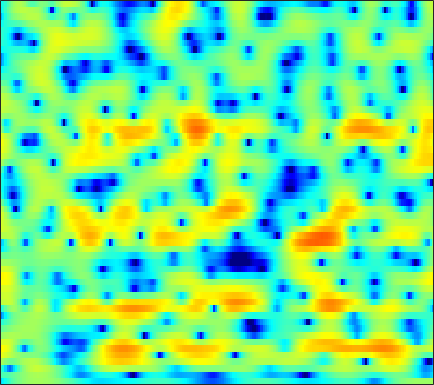

Source data for this figure (header and first rows):
-7.2247, -6.1007, -4.8201, -3.7422, -3.0437, -2.2182, -1.5062, -1.0398, -0.49456, -0.030315, 0.36579, 0.62414, 0.91416, 1.1471, 1.2874, 1.4234, 1.5071, 1.533, 1.5184, 1.4696, 1.3828, 1.2976, 1.1452, 0.95203
-2.517, -2.413, -2.226, -1.987, -1.774, -1.448, -1.084, -0.7902, -0.3838, 0.02371, 0.4137, 0.6877, 1.014, 1.29, 1.459, 1.629, 1.727, 1.755, 1.727, 1.625, 1.447, 1.264, 0.9513, 0.5594
-3.033, -4.717, -7.534, -10.85, -12.36, -10.5, -7.206, -5.122, -2.929, -1.253, 0.03633, 0.8051, 1.611, 2.214, 2.542, 2.841, 2.987, 3.005, 2.914, 2.705, 2.388, 2.082, 1.591, 1.015
2.004, 1.28, 0.4017, -0.2669, -0.5517, -0.612, -0.3585, -0.0314, 0.4828, 1.003, 1.468, 1.759, 2.066, 2.26, 2.331, 2.32, 2.177, 1.973, 1.567, 1.005, 0.2722, -0.4016, -1.48, -2.788
4.696, 4.29, 3.729, 3.156, 2.722, 2.15, 1.591, 1.195, 0.7126, 0.3169, 0.0395, -0.08302, -0.1353, -0.1007, -0.0497, 0.005203, -0.01721, -0.1227, -0.4081, -0.8833, -1.579, -2.256, -3.387, -4.803
5.861, 5.587, 5.072, 4.364, 3.681, 2.53, 1.016, -0.4285, -2.938, -6.413, -10.86, -12.17, -8.637, -5.168, -3.348, -1.665, -0.6016, -0.1245, 0.1686, 0.1176, -0.2307, -0.6662, -1.437, -2.396
3.677, 3.815, 3.799, 3.566, 3.247, 2.635, 1.819, 1.091, 0.02026, -1.003, -1.717, -1.912, -1.678, -1.074, -0.5578, 0.05091, 0.4713, 0.6306, 0.6237, 0.3519, -0.1886, -0.7682, -1.778, -3.092
0.6505, 1.058, 1.45, 1.694, 1.792, 1.831, 1.786, 1.712, 1.587, 1.462, 1.365, 1.316, 1.281, 1.267, 1.255, 1.205, 1.083, 0.9295, 0.6199, 0.1714, -0.437, -1.012, -1.939, -3.072
-1.442, -1.052, -0.5678, -0.129, 0.1637, 0.5025, 0.7872, 0.9698, 1.167, 1.316, 1.425, 1.486, 1.535, 1.538, 1.512, 1.437, 1.298, 1.15, 0.8888, 0.5513, 0.142, -0.216, -0.7527, -1.334
-4.151, -3.696, -2.974, -2.214, -1.661, -0.98, -0.3986, -0.02752, 0.395, 0.7274, 0.9827, 1.136, 1.296, 1.402, 1.445, 1.455, 1.407, 1.333, 1.173, 0.9542, 0.6852, 0.4566, 0.1324, -0.1848
-11.17, -8.866, -6.036, -3.9, -2.696, -1.5, -0.6744, -0.2502, 0.1326, 0.3874, 0.5884, 0.7367, 0.9631, 1.219, 1.412, 1.631, 1.763, 1.791, 1.706, 1.475, 1.115, 0.7808, 0.2802, -0.206
-4.442, -3.233, -1.478, -0.07095, 0.6642, 1.202, 1.24, 0.9493, 0.1695, -0.9366, -1.989, -2.342, -1.838, -0.5444, 0.5031, 1.691, 2.505, 2.852, 2.947, 2.638, 1.89, 1.031, -0.5813, -2.795
2.784, 2.954, 3.145, 3.209, 3.126, 2.726, 1.927, 1.002, -0.8482, -3.636, -7.59, -10.12, -7.849, -3.988, -1.885, 0.04219, 1.23, 1.722, 1.958, 1.732, 1.025, 0.1805, -1.378, -3.417
3.143, 3.293, 3.346, 3.223, 3.01, 2.557, 1.929, 1.372, 0.5379, -0.3161, -1.009, -1.333, -1.443, -1.212, -0.9288, -0.5381, -0.2246, -0.1049, -0.109, -0.3393, -0.7696, -1.22, -1.92, -2.696
3.756, 3.934, 3.98, 3.811, 3.547, 3.049, 2.385, 1.806, 0.992, 0.1793, -0.5343, -0.9493, -1.307, -1.425, -1.388, -1.244, -1.107, -1.063, -1.139, -1.405, -1.846, -2.308, -3.054, -3.896
5.297, 5.393, 5.307, 4.981, 4.572, 3.796, 2.733, 1.727, 0.1022, -1.843, -4.006, -5.437, -6.274, -5.556, -4.524, -3.189, -2.199, -1.722, -1.445, -1.585, -2.169, -2.889, -4.285, -6.187
5.626, 5.625, 5.44, 5.033, 4.574, 3.716, 2.558, 1.433, -0.4989, -3.059, -6.51, -9.604, -11.52, -8.522, -6.111, -3.802, -2.322, -1.628, -1.175, -1.178, -1.649, -2.309, -3.647, -5.584
3.695, 3.671, 3.521, 3.225, 2.908, 2.357, 1.674, 1.079, 0.1768, -0.751, -1.592, -2.066, -2.381, -2.334, -2.097, -1.663, -1.239, -0.9923, -0.8099, -0.8023, -0.9779, -1.222, -1.675, -2.216
1.434, 1.408, 1.334, 1.212, 1.086, 0.8679, 0.5815, 0.3526, 0.03634, -0.2787, -0.5485, -0.6978, -0.798, -0.7906, -0.7331, -0.6016, -0.4425, -0.3256, -0.1903, -0.1265, -0.1174, -0.1539, -0.2389, -0.3564
-0.9292, -0.9778, -0.9091, -0.7456, -0.6216, -0.4985, -0.479, -0.525, -0.6266, -0.7633, -0.8663, -0.9024, -0.8707, -0.7176, -0.5522, -0.2732, 0.02943, 0.2489, 0.5201, 0.7409, 0.8962, 0.9694, 1.014, 1.013
-6.16, -5.871, -4.379, -2.818, -1.936, -1.205, -0.9142, -0.9783, -1.364, -1.927, -2.482, -2.718, -2.625, -2.075, -1.46, -0.5853, 0.2169, 0.7324, 1.275, 1.703, 2.006, 2.176, 2.318, 2.374
-8.151, -7.032, -3.706, -1.341, -0.2575, 0.3973, 0.3598, -0.1554, -1.584, -4.077, -8.365, -13.42, -12.91, -6.786, -3.95, -1.5, 0.03146, 0.7881, 1.395, 1.718, 1.917, 2.059, 2.291, 2.558
2.389, 2.233, 2.217, 2.296, 2.301, 2.144, 1.632, 1.049, -0.06973, -1.548, -3.161, -4.037, -4.218, -3.364, -2.498, -1.617, -1.199, -1.243, -1.738, -2.755, -4.027, -4.785, -4.623, -3.125
3.746, 3.497, 3.145, 2.761, 2.449, 2.01, 1.513, 1.11, 0.5762, 0.05141, -0.4174, -0.7115, -0.9661, -1.163, -1.325, -1.667, -2.295, -3.051, -4.548, -6.886, -10.63, -14.62, -15.12, -9.598
3.728, 3.303, 2.656, 1.944, 1.399, 0.6938, 0.1618, -0.1663, -0.4134, -0.4872, -0.4448, -0.4086, -0.3656, -0.4245, -0.5766, -0.9323, -1.499, -2.1, -3.098, -4.205, -5.208, -5.766, -5.925, -5.35
3.97, 3.158, 1.873, 0.3541, -0.9026, -2.602, -3.897, -4.282, -3.872, -2.772, -1.553, -0.7148, 0.1331, 0.7084, 0.9388, 0.9684, 0.6779, 0.2678, -0.616, -1.816, -3.364, -4.721, -6.596, -7.469
3.074, 1.894, -0.0325, -2.442, -4.72, -8.967, -16.9, -27.33, -12.38, -6.843, -3.547, -1.766, -0.006628, 1.211, 1.839, 2.304, 2.366, 2.157, 1.509, 0.3492, -1.438, -3.289, -6.716, -9.731
-0.3339, -1.66, -3.709, -5.935, -7.559, -9.307, -10.21, -9.983, -8.691, -6.691, -4.53, -3.064, -1.34, 0.03304, 0.8222, 1.583, 2.028, 2.146, 2.085, 1.776, 1.298, 0.8916, 0.4313, 0.2671
-3.304, -4.867, -7.47, -10.92, -14.36, -19.86, -18.8, -14.79, -10.69, -7.693, -5.282, -3.743, -2.017, -0.6014, 0.2546, 1.163, 1.83, 2.179, 2.472, 2.612, 2.638, 2.601, 2.538, 2.469
-4.258, -5.515, -7.447, -9.627, -11.26, -12.7, -12.4, -11.04, -8.771, -6.551, -4.572, -3.272, -1.752, -0.4899, 0.3049, 1.188, 1.857, 2.252, 2.618, 2.847, 2.957, 2.979, 2.939, 2.825
-4.148, -5.129, -6.368, -7.372, -7.865, -7.989, -7.582, -6.903, -5.732, -4.4, -3.044, -2.08, -0.9153, 0.0861, 0.7296, 1.429, 1.959, 2.247, 2.516, 2.647, 2.668, 2.631, 2.511, 2.345
-3.947, -5.519, -7.851, -9.932, -10.6, -9.782, -7.828, -6.34, -4.505, -2.896, -1.547, -0.6585, 0.3276, 1.14, 1.623, 2.097, 2.406, 2.514, 2.522, 2.383, 2.127, 1.876, 1.525, 1.216
-1.8, -3.802, -7.456, -12.71, -15.48, -11.06, -6.89, -4.663, -2.512, -0.9096, 0.3131, 1.035, 1.804, 2.372, 2.673, 2.915, 2.96, 2.861, 2.514, 1.925, 1.06, 0.2325, -1.014, -2.176
1.96, 1.034, -0.2086, -1.204, -1.622, -1.677, -1.255, -0.807, -0.158, 0.4055, 0.9117, 1.221, 1.577, 1.815, 1.934, 2.002, 1.909, 1.734, 1.266, 0.4552, -0.8253, -2.238, -5.13, -10.59
3.735, 3.246, 2.54, 1.829, 1.347, 0.7438, 0.2456, -0.1205, -0.5325, -0.8869, -1.196, -1.342, -1.473, -1.478, -1.428, -1.328, -1.2, -1.149, -1.136, -1.297, -1.657, -2.111, -2.852, -3.508
4.659, 4.217, 3.515, 2.683, 1.972, 0.9162, -0.3083, -1.308, -2.796, -4.29, -5.673, -6.447, -7.03, -7.063, -6.875, -6.409, -5.648, -4.952, -3.917, -2.891, -2.034, -1.496, -0.9136, -0.3868
5.247, 4.689, 3.837, 2.855, 1.984, 0.6393, -1.083, -2.687, -5.493, -9.488, -15.4, -20.09, -17.71, -15.26, -14.88, -15.38, -14.39, -11.48, -7.6, -4.567, -2.329, -1.04, 0.2548, 1.15
4.673, 3.838, 2.772, 1.861, 1.256, 0.4248, -0.6664, -1.733, -3.658, -6.142, -8.852, -10.46, -11.25, -11.44, -12.05, -13.41, -12.58, -9.776, -5.875, -2.862, -0.6747, 0.5649, 1.719, 2.405
1.202, -1.149, -3.857, -3.849, -2.551, -1.051, -0.1775, 0.04405, -0.07123, -0.5563, -1.126, -1.556, -1.974, -2.221, -2.26, -2.113, -1.584, -0.9022, 0.1361, 1.206, 2.123, 2.633, 3.007, 3.038
-0.6049, -3.304, -6.831, -6.121, -3.938, -1.532, -0.0368, 0.6391, 1.142, 1.307, 1.286, 1.185, 1.038, 0.9149, 0.8895, 0.9523, 1.126, 1.323, 1.675, 2.017, 2.317, 2.386, 2.269, 1.821
1.812, 1.19, 0.5786, 0.3334, 0.3933, 0.6555, 0.929, 1.084, 1.171, 1.133, 0.9381, 0.7183, 0.3524, -0.02708, -0.2867, -0.5131, -0.5672, -0.5089, -0.265, 0.07872, 0.393, 0.5525, 0.6087, 0.3711
2.962, 2.734, 2.452, 2.194, 2.03, 1.803, 1.59, 1.403, 1.082, 0.6456, 0.05957, -0.4847, -1.393, -2.506, -3.445, -4.656, -5.351, -5.223, -4.323, -3.031, -1.857, -1.103, -0.4002, -0.01176
3.27, 3.135, 2.873, 2.549, 2.266, 1.862, 1.441, 1.11, 0.6413, 0.07989, -0.6123, -1.296, -2.548, -4.402, -6.484, -11.05, -23.55, -19.89, -9.743, -5.42, -2.785, -1.446, -0.2369, 0.5248
2.597, 2.458, 2.088, 1.543, 1.034, 0.3172, -0.386, -0.8163, -1.17, -1.298, -1.355, -1.472, -1.808, -2.438, -3.074, -3.995, -4.508, -4.217, -3.083, -1.607, -0.2583, 0.5199, 1.273, 1.686
0.9185, 0.7764, 0.2589, -0.7057, -1.752, -3.629, -5.955, -7.463, -7.607, -5.681, -3.59, -2.325, -1.09, -0.2707, 0.1741, 0.6146, 0.9993, 1.298, 1.734, 2.171, 2.518, 2.681, 2.728, 2.531
-1.331, -1.311, -1.66, -2.527, -3.581, -5.759, -9.126, -12.19, -12.15, -7.737, -4.274, -2.387, -0.5185, 0.8265, 1.577, 2.344, 2.905, 3.199, 3.464, 3.563, 3.48, 3.298, 2.844, 2.15
-3.452, -3.156, -2.972, -2.995, -3.141, -3.458, -3.716, -3.734, -3.341, -2.472, -1.346, -0.4611, 0.6399, 1.583, 2.171, 2.796, 3.239, 3.463, 3.589, 3.516, 3.228, 2.846, 2.095, 1.041
-5.878, -5.224, -4.362, -3.592, -3.1, -2.507, -1.972, -1.581, -1.025, -0.4283, 0.2181, 0.7119, 1.341, 1.924, 2.319, 2.761, 3.087, 3.252, 3.337, 3.246, 2.943, 2.543, 1.758, 0.6123
-10.4, -8.437, -6.225, -4.564, -3.591, -2.547, -1.731, -1.227, -0.6513, -0.1571, 0.2951, 0.6067, 0.9958, 1.374, 1.65, 2.016, 2.371, 2.603, 2.846, 2.971, 2.922, 2.744, 2.294, 1.537
-11.09, -8.72, -6.408, -4.769, -3.841, -2.938, -2.302, -1.933, -1.579, -1.331, -1.173, -1.103, -1.034, -0.9459, -0.814, -0.472, 0.09173, 0.6103, 1.365, 2.063, 2.605, 2.888, 3.042, 2.953
-5.803, -5.386, -4.852, -4.431, -4.231, -4.091, -4.06, -4.083, -4.132, -4.221, -4.441, -4.74, -5.395, -6.341, -7.033, -7.223, -5.895, -4.21, -1.936, -0.00629, 1.493, 2.353, 3.179, 3.701
-3.883, -4.113, -4.513, -5.129, -5.777, -6.837, -7.996, -8.754, -9.196, -8.99, -8.615, -8.588, -9.279, -11.31, -14.4, -21.29, -13.54, -8.589, -4.303, -1.43, 0.6349, 1.784, 2.944, 3.739
-3.507, -3.916, -4.68, -5.848, -7.103, -9.592, -13.8, -19.74, -26.23, -15.34, -11.05, -9.285, -7.926, -7.23, -6.857, -6.112, -4.84, -3.568, -1.791, -0.155, 1.228, 2.07, 2.965, 3.615
-3.738, -3.876, -4.236, -4.824, -5.446, -6.577, -7.887, -8.704, -8.872, -7.855, -6.317, -5.219, -3.949, -2.924, -2.266, -1.443, -0.6287, -0.02966, 0.7354, 1.446, 2.04, 2.424, 2.822, 3.127
-5.441, -4.789, -4.017, -3.442, -3.153, -2.904, -2.72, -2.549, -2.235, -1.766, -1.197, -0.7246, -0.1194, 0.4294, 0.8011, 1.212, 1.539, 1.706, 1.845, 1.865, 1.778, 1.672, 1.515, 1.394
-8.814, -6.385, -4.099, -2.499, -1.605, -0.6654, 0.05576, 0.4978, 0.9804, 1.381, 1.706, 1.913, 2.126, 2.284, 2.359, 2.386, 2.286, 2.12, 1.716, 1.034, 0.06074, -0.8934, -2.252, -3.268
-6.043, -4.696, -3.039, -1.569, -0.5972, 0.4837, 1.332, 1.809, 2.267, 2.505, 2.565, 2.495, 2.326, 2.115, 1.959, 1.795, 1.626, 1.442, 0.9644, 0.07565, -1.511, -3.394, -7.692, -18.7
-4.845, -4.554, -3.565, -2.221, -1.159, 0.1276, 1.128, 1.647, 2.004, 1.96, 1.505, 0.9015, -0.1829, -1.368, -2.002, -2.1, -1.421, -0.7951, -0.1589, 0.05856, -0.2172, -0.6723, -1.45, -1.953
